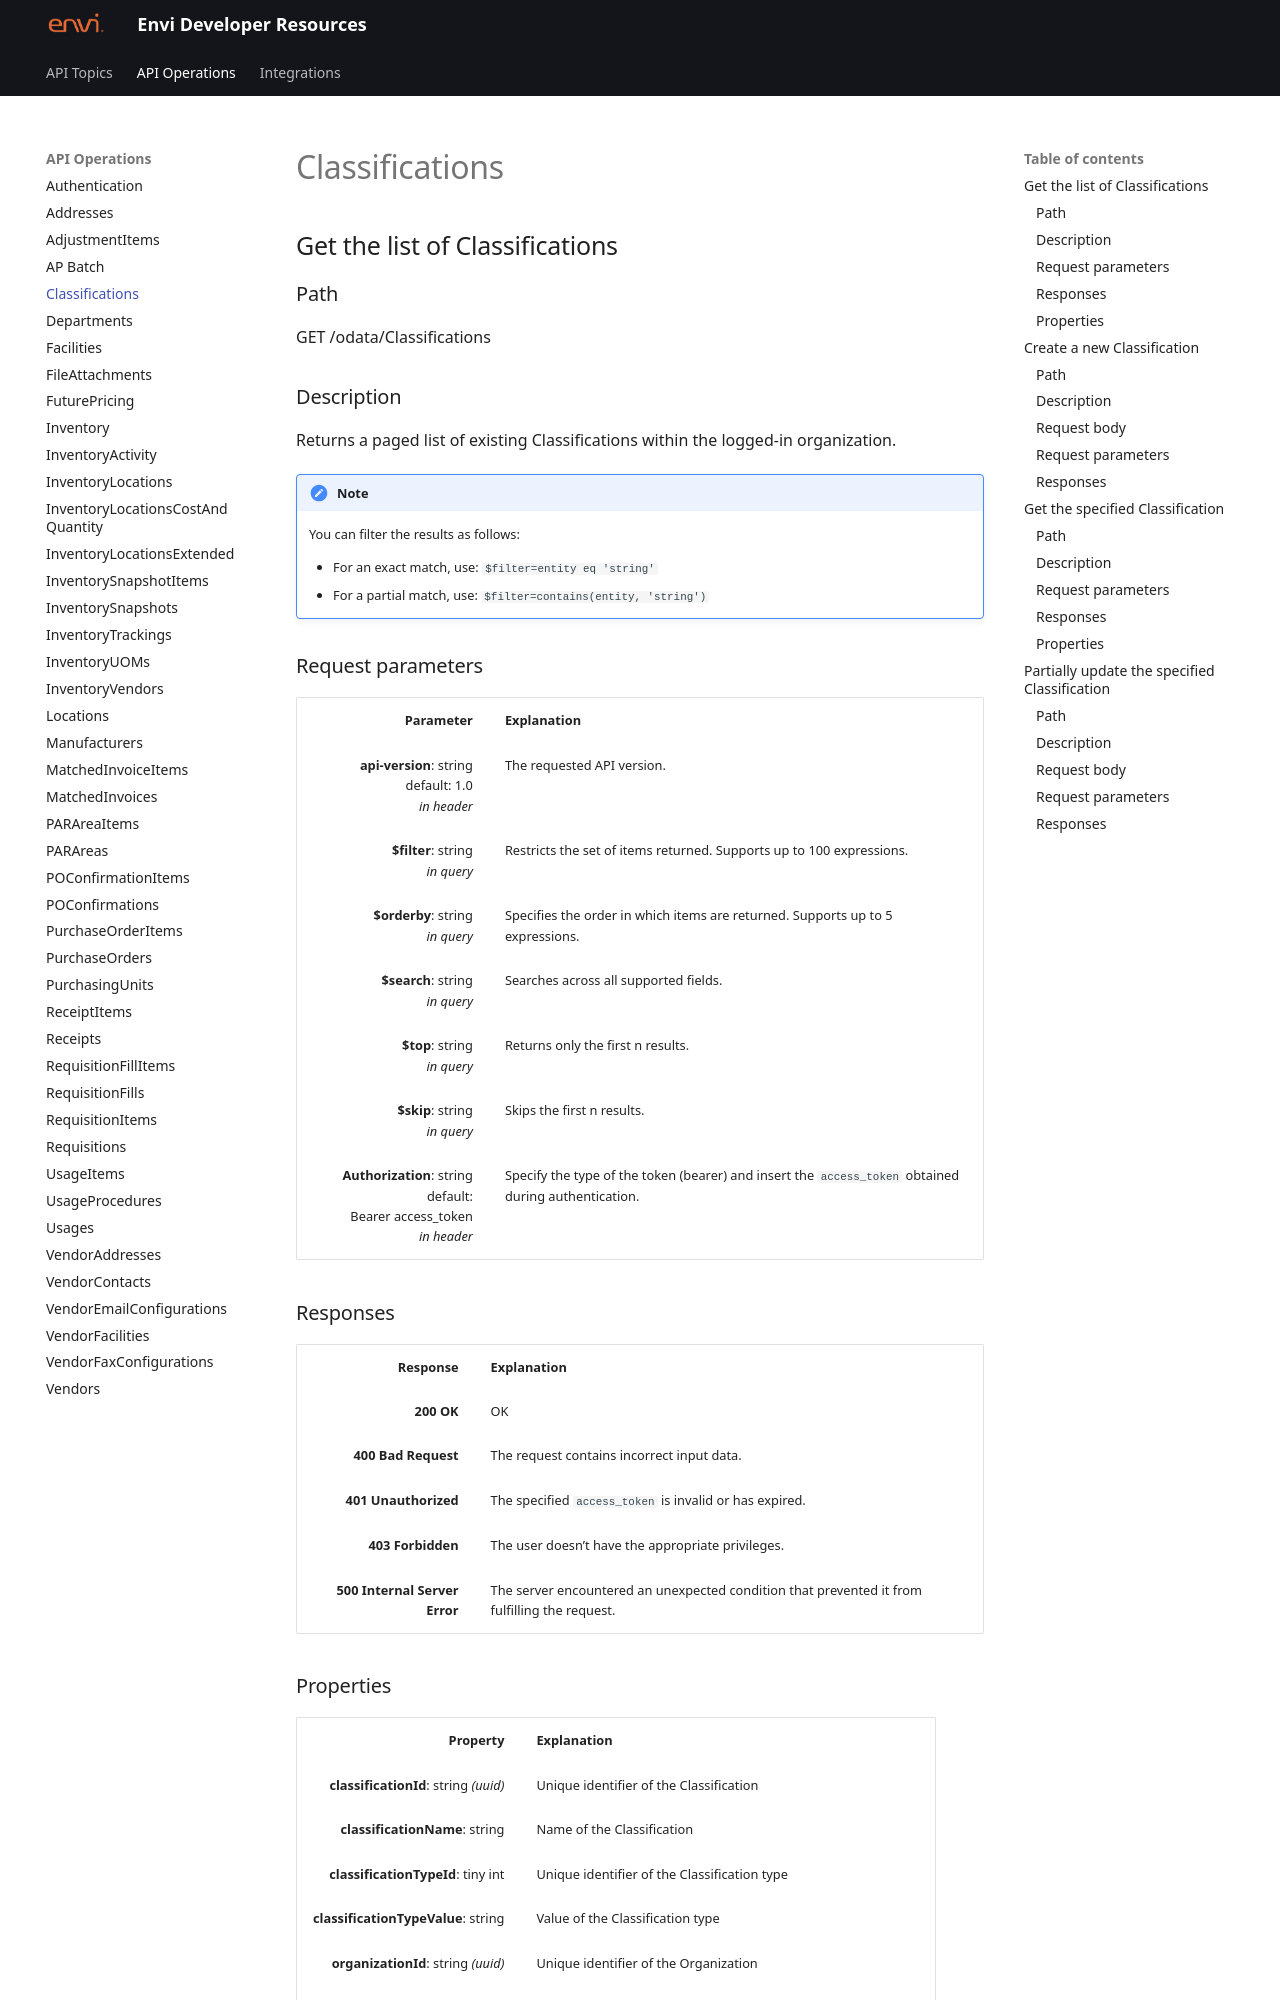

repository: envi/envi.github.io · page: Classifications.html · generator: mkdocs

# Classifications 

## Get the list of Classifications 
 
### Path
GET /odata/Classifications

### Description
Returns a paged list of existing Classifications within the logged-in organization.

!!! note

    You can filter the results as follows:

    - For an exact match, use: ```$filter=entity eq 'string'```
    - For a partial match, use: ```$filter=contains(entity, 'string')```

### Request parameters 
<style>
td, th {
   border: none!important;
}
</style>

| Parameter | Explanation |                      
|-----:|:-------|
|**api-version**: string default: 1.0 <br> *in header*| The requested API version.| 
|**$filter**: string <br> *in query* | Restricts the set of items returned. Supports up to 100 expressions. | 
|**$orderby**: string <br> *in query* | Specifies the order in which items are returned. Supports up to 5 expressions. | 
|**$search**: string <br> *in query*  | Searches across all supported fields. |
|**$top**: string  <br> *in query* | Returns only the first n results. |
|**$skip**: string <br> *in query*| Skips the first n results. |
|**Authorization**: string default: <br> Bearer access_token <br> *in header* | Specify the type of the token (bearer) and insert the ```access_token``` obtained during authentication. |

### Responses
| Response | Explanation |                      
|-----:|:-------|
|**200 OK**| OK |
|**400 Bad Request**| The request contains incorrect input data. |
|**401 Unauthorized**| The specified ```access_token``` is invalid or has expired. |
|**403 Forbidden**| The user doesn’t have the appropriate privileges. |
|**500 Internal Server Error**| The server encountered an unexpected condition that prevented it from fulfilling the request. |
